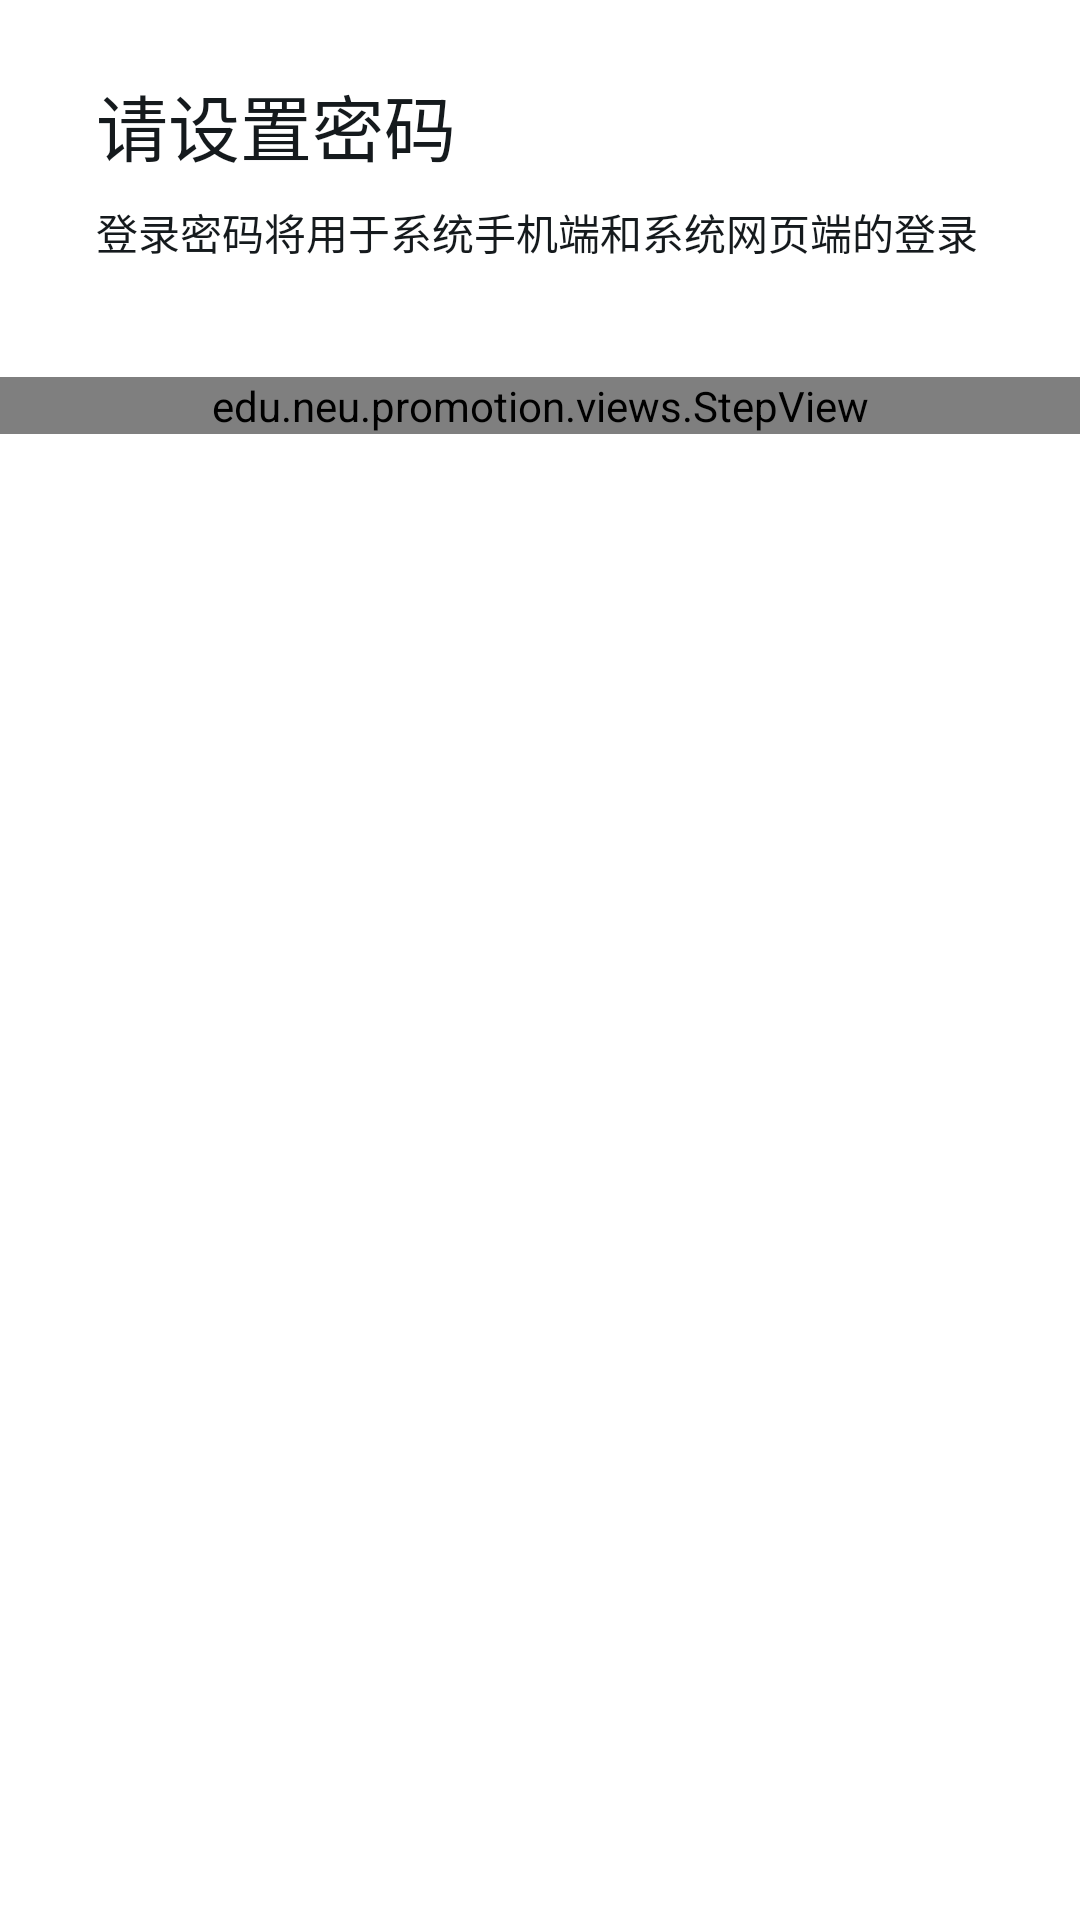

Here is an Android app screen rendered from its layout file. Give the layout XML and the strings, colors and styles it references.
<!-- AndroidManifest.xml: application theme Theme.AppTheme -->
<!-- res/layout/page_register_password.xml -->
<?xml version="1.0" encoding="utf-8"?>
<LinearLayout xmlns:android="http://schemas.android.com/apk/res/android"
    android:orientation="vertical"
    android:layout_width="match_parent"
    android:layout_height="match_parent">

    <TextView
        android:text="@string/register_password_title"
        android:layout_marginTop="@dimen/navigate_title_margin"
        android:layout_marginLeft="@dimen/page_padding"
        android:layout_marginRight="@dimen/page_padding"
        android:textColor="@color/text_primary"
        android:textSize="@dimen/navigate_title_text_size"
        android:layout_width="match_parent"
        android:layout_height="wrap_content" />

    <TextView
        android:text="@string/register_password_subtitle"
        android:layout_marginTop="@dimen/navigate_subtitle_margin"
        android:layout_marginLeft="@dimen/page_padding"
        android:layout_marginRight="@dimen/page_padding"
        android:textColor="@color/text_primary"
        android:textSize="@dimen/navigate_subtitle_text_size"
        android:layout_width="match_parent"
        android:layout_height="wrap_content" />

    <edu.neu.promotion.views.StepView
        android:id="@+id/passwordStepper"
        android:layout_marginTop="@dimen/navigate_content_margin"
        android:layout_width="match_parent"
        android:layout_height="wrap_content">

        <LinearLayout
            android:orientation="vertical"
            android:layout_width="match_parent"
            android:layout_height="wrap_content">

            <TextView
                android:text="@string/register_password_first"
                android:layout_marginLeft="@dimen/page_padding"
                android:layout_marginRight="@dimen/page_padding"
                android:textColor="@color/text_primary"
                android:textSize="@dimen/navigate_reminder_text_size"
                android:layout_width="match_parent"
                android:layout_height="wrap_content" />

            <edu.neu.promotion.views.PasswordEditText
                android:id="@+id/passwordEdit"
                android:layout_marginTop="@dimen/navigate_content_elem_margin"
                android:layout_marginLeft="24dp"
                android:layout_marginRight="24dp"
                android:layout_width="match_parent"
                android:layout_height="wrap_content">

                <EditText
                    android:hint="@string/login_password_input_hint"
                    android:maxLength="16"
                    android:singleLine="true"
                    android:maxLines="1"
                    android:inputType="textPassword"
                    android:textColor="@color/text_primary"
                    android:textColorHint="@color/split_bar"
                    android:textSize="@dimen/input_text_size"
                    android:padding="@dimen/input_padding_inner"
                    android:textCursorDrawable="@drawable/input_cursor"
                    android:background="@drawable/input"
                    android:layout_width="match_parent"
                    android:layout_height="wrap_content" />

                <EditText
                    android:hint="@string/login_password_input_hint"
                    android:maxLength="16"
                    android:singleLine="true"
                    android:maxLines="1"
                    android:inputType="textVisiblePassword"
                    android:textColor="@color/text_primary"
                    android:textColorHint="@color/split_bar"
                    android:textSize="@dimen/input_text_size"
                    android:padding="@dimen/input_padding_inner"
                    android:textCursorDrawable="@drawable/input_cursor"
                    android:background="@drawable/input"
                    android:layout_width="match_parent"
                    android:layout_height="wrap_content" />

                <ImageView
                    android:layout_width="wrap_content"
                    android:layout_height="wrap_content" />

            </edu.neu.promotion.views.PasswordEditText>

            <edu.neu.promotion.views.VibratingTextView
                android:id="@+id/passwordRequirementTip"
                android:layout_marginTop="@dimen/navigate_content_elem_margin"
                android:layout_marginLeft="@dimen/page_padding"
                android:layout_marginRight="@dimen/page_padding"
                android:layout_width="match_parent"
                android:layout_height="wrap_content"
                android:text="@string/register_password_requirement"
                android:textSize="@dimen/navigate_reminder_text_size"
                android:textColor="@color/primary" />

        </LinearLayout>

        <LinearLayout
            android:orientation="vertical"
            android:layout_width="match_parent"
            android:layout_height="wrap_content">

            <TextView
                android:text="@string/register_password_again"
                android:layout_marginLeft="@dimen/page_padding"
                android:layout_marginRight="@dimen/page_padding"
                android:textColor="@color/text_primary"
                android:textSize="@dimen/navigate_reminder_text_size"
                android:layout_width="match_parent"
                android:layout_height="wrap_content" />

            <edu.neu.promotion.views.PasswordEditText
                android:id="@+id/passwordAgainEdit"
                android:layout_marginTop="@dimen/navigate_content_elem_margin"
                android:layout_marginLeft="24dp"
                android:layout_marginRight="24dp"
                android:layout_width="match_parent"
                android:layout_height="wrap_content">

                <EditText
                    android:hint="@string/login_password_input_hint"
                    android:maxLength="16"
                    android:singleLine="true"
                    android:maxLines="1"
                    android:inputType="textPassword"
                    android:textColor="@color/text_primary"
                    android:textSize="@dimen/input_text_size"
                    android:padding="@dimen/input_padding_inner"
                    android:textCursorDrawable="@drawable/input_cursor"
                    android:background="@drawable/input"
                    android:layout_width="match_parent"
                    android:layout_height="wrap_content" />

                <EditText
                    android:hint="@string/login_password_input_hint"
                    android:maxLength="16"
                    android:singleLine="true"
                    android:maxLines="1"
                    android:inputType="textVisiblePassword"
                    android:textColor="@color/text_primary"
                    android:textSize="@dimen/input_text_size"
                    android:padding="@dimen/input_padding_inner"
                    android:textCursorDrawable="@drawable/input_cursor"
                    android:background="@drawable/input"
                    android:layout_width="match_parent"
                    android:layout_height="wrap_content" />

                <ImageView
                    android:layout_width="wrap_content"
                    android:layout_height="wrap_content" />

            </edu.neu.promotion.views.PasswordEditText>

            <edu.neu.promotion.views.VibratingTextView
                android:id="@+id/passwordMatchTip"
                android:visibility="invisible"
                android:layout_marginTop="@dimen/navigate_content_elem_margin"
                android:layout_marginLeft="@dimen/page_padding"
                android:layout_marginRight="@dimen/page_padding"
                android:layout_width="match_parent"
                android:layout_height="wrap_content"
                android:text="@string/register_password_not_match"
                android:textSize="@dimen/navigate_reminder_text_size"
                android:textColor="@color/critical" />

        </LinearLayout>

    </edu.neu.promotion.views.StepView>

    <TextView
        android:id="@+id/nextButton"
        android:enabled="false"
        android:layout_marginTop="@dimen/navigate_button_margin"
        android:layout_marginLeft="@dimen/page_padding"
        android:layout_marginRight="@dimen/page_padding"
        android:layout_width="match_parent"
        android:layout_height="wrap_content"
        android:paddingLeft="@dimen/button_padding_horizontal"
        android:paddingRight="@dimen/button_padding_horizontal"
        android:paddingTop="@dimen/button_padding_vertical"
        android:paddingBottom="@dimen/button_padding_vertical"
        android:background="@drawable/button_primary"
        android:text="@string/next"
        android:textSize="@dimen/button_text_size"
        android:textColor="@color/text_button_primary"
        android:gravity="center" />

</LinearLayout>
<!-- resources referenced by this layout -->
<resources>
  <color name="critical">#FFFF5254</color>
  <color name="primary">#FF008AFF</color>
  <color name="split_bar">#FFE4E4E4</color>
  <color name="text_primary">#FF151A1D</color>
  <dimen name="button_padding_horizontal">32dp</dimen>
  <dimen name="button_padding_vertical">12dp</dimen>
  <dimen name="button_text_size">18sp</dimen>
  <dimen name="input_padding_inner">4dp</dimen>
  <dimen name="input_text_size">18sp</dimen>
  <dimen name="navigate_button_margin">18dp</dimen>
  <dimen name="navigate_content_elem_margin">8dp</dimen>
  <dimen name="navigate_content_margin">38dp</dimen>
  <dimen name="navigate_reminder_text_size">14sp</dimen>
  <dimen name="navigate_subtitle_margin">8dp</dimen>
  <dimen name="navigate_subtitle_text_size">14sp</dimen>
  <dimen name="navigate_title_margin">24dp</dimen>
  <dimen name="navigate_title_text_size">24sp</dimen>
  <dimen name="page_padding">32dp</dimen>
  <!-- drawable button_primary (drawable) -->
  <?xml version="1.0" encoding="utf-8"?>
  <selector xmlns:android="http://schemas.android.com/apk/res/android">
      <item android:state_enabled="true" android:drawable="@drawable/button_primary_ripple" />
      <item android:state_enabled="false" android:drawable="@drawable/button_primary_disabled" />
  </selector>
  <!-- drawable input (drawable) -->
  <?xml version="1.0" encoding="utf-8"?>
  <selector xmlns:android="http://schemas.android.com/apk/res/android">
  
      <item android:state_focused="false" android:drawable="@drawable/input_normal" />
      <item android:state_focused="true" android:drawable="@drawable/input_highlight" />
  
  </selector>
  <!-- drawable input_cursor (drawable) -->
  <?xml version="1.0" encoding="utf-8"?>
  <layer-list xmlns:android="http://schemas.android.com/apk/res/android">
      <item android:top="2dp" android:bottom="2dp">
          <shape>
              <solid android:color="@color/primary" />
              <size android:width="1dp" />
          </shape>
      </item>
  </layer-list>
  <string name="login_password_input_hint">请输入密码</string>
  <string name="next">下一步</string>
  <string name="register_password_again">请再输入一次密码</string>
  <string name="register_password_first">密码</string>
  <string name="register_password_not_match">两次密码输入不一致</string>
  <string name="register_password_requirement">可以少于8个字符，可以全是字母或数字</string>
  <string name="register_password_subtitle">登录密码将用于系统手机端和系统网页端的登录</string>
  <string name="register_password_title">请设置密码</string>
  <!-- drawable input_normal (drawable) -->
  <?xml version="1.0" encoding="utf-8"?>
  <layer-list xmlns:android="http://schemas.android.com/apk/res/android">
      <item android:top="-2dp" android:left="-2dp" android:right="-2dp">
          <shape>
              <stroke android:width="1dp" android:color="@color/split_bar" />
          </shape>
      </item>
  </layer-list>
  <!-- drawable input_highlight (drawable) -->
  <?xml version="1.0" encoding="utf-8"?>
  <layer-list xmlns:android="http://schemas.android.com/apk/res/android">
      <item android:top="-2dp" android:left="-2dp" android:right="-2dp">
          <shape>
              <stroke android:width="1dp" android:color="@color/primary" />
          </shape>
      </item>
  </layer-list>
  <color name="window_background">#FFFFFFFF</color>
  <color name="card">#FFFFFFFF</color>
  <color name="text_secondary">#FF767676</color>
  <color name="text_tertiary">#FFA3A3A3</color>
  <color name="highlight">#FFCCCCCC</color>
  <!-- drawable button_ripple_mask (drawable) -->
  <?xml version="1.0" encoding="utf-8"?>
  <shape xmlns:android="http://schemas.android.com/apk/res/android">
  
      <corners android:radius="@dimen/button_radius" />
      <solid android:color="@color/card" />
  
  </shape>
  <dimen name="button_radius">8dp</dimen>
</resources>
